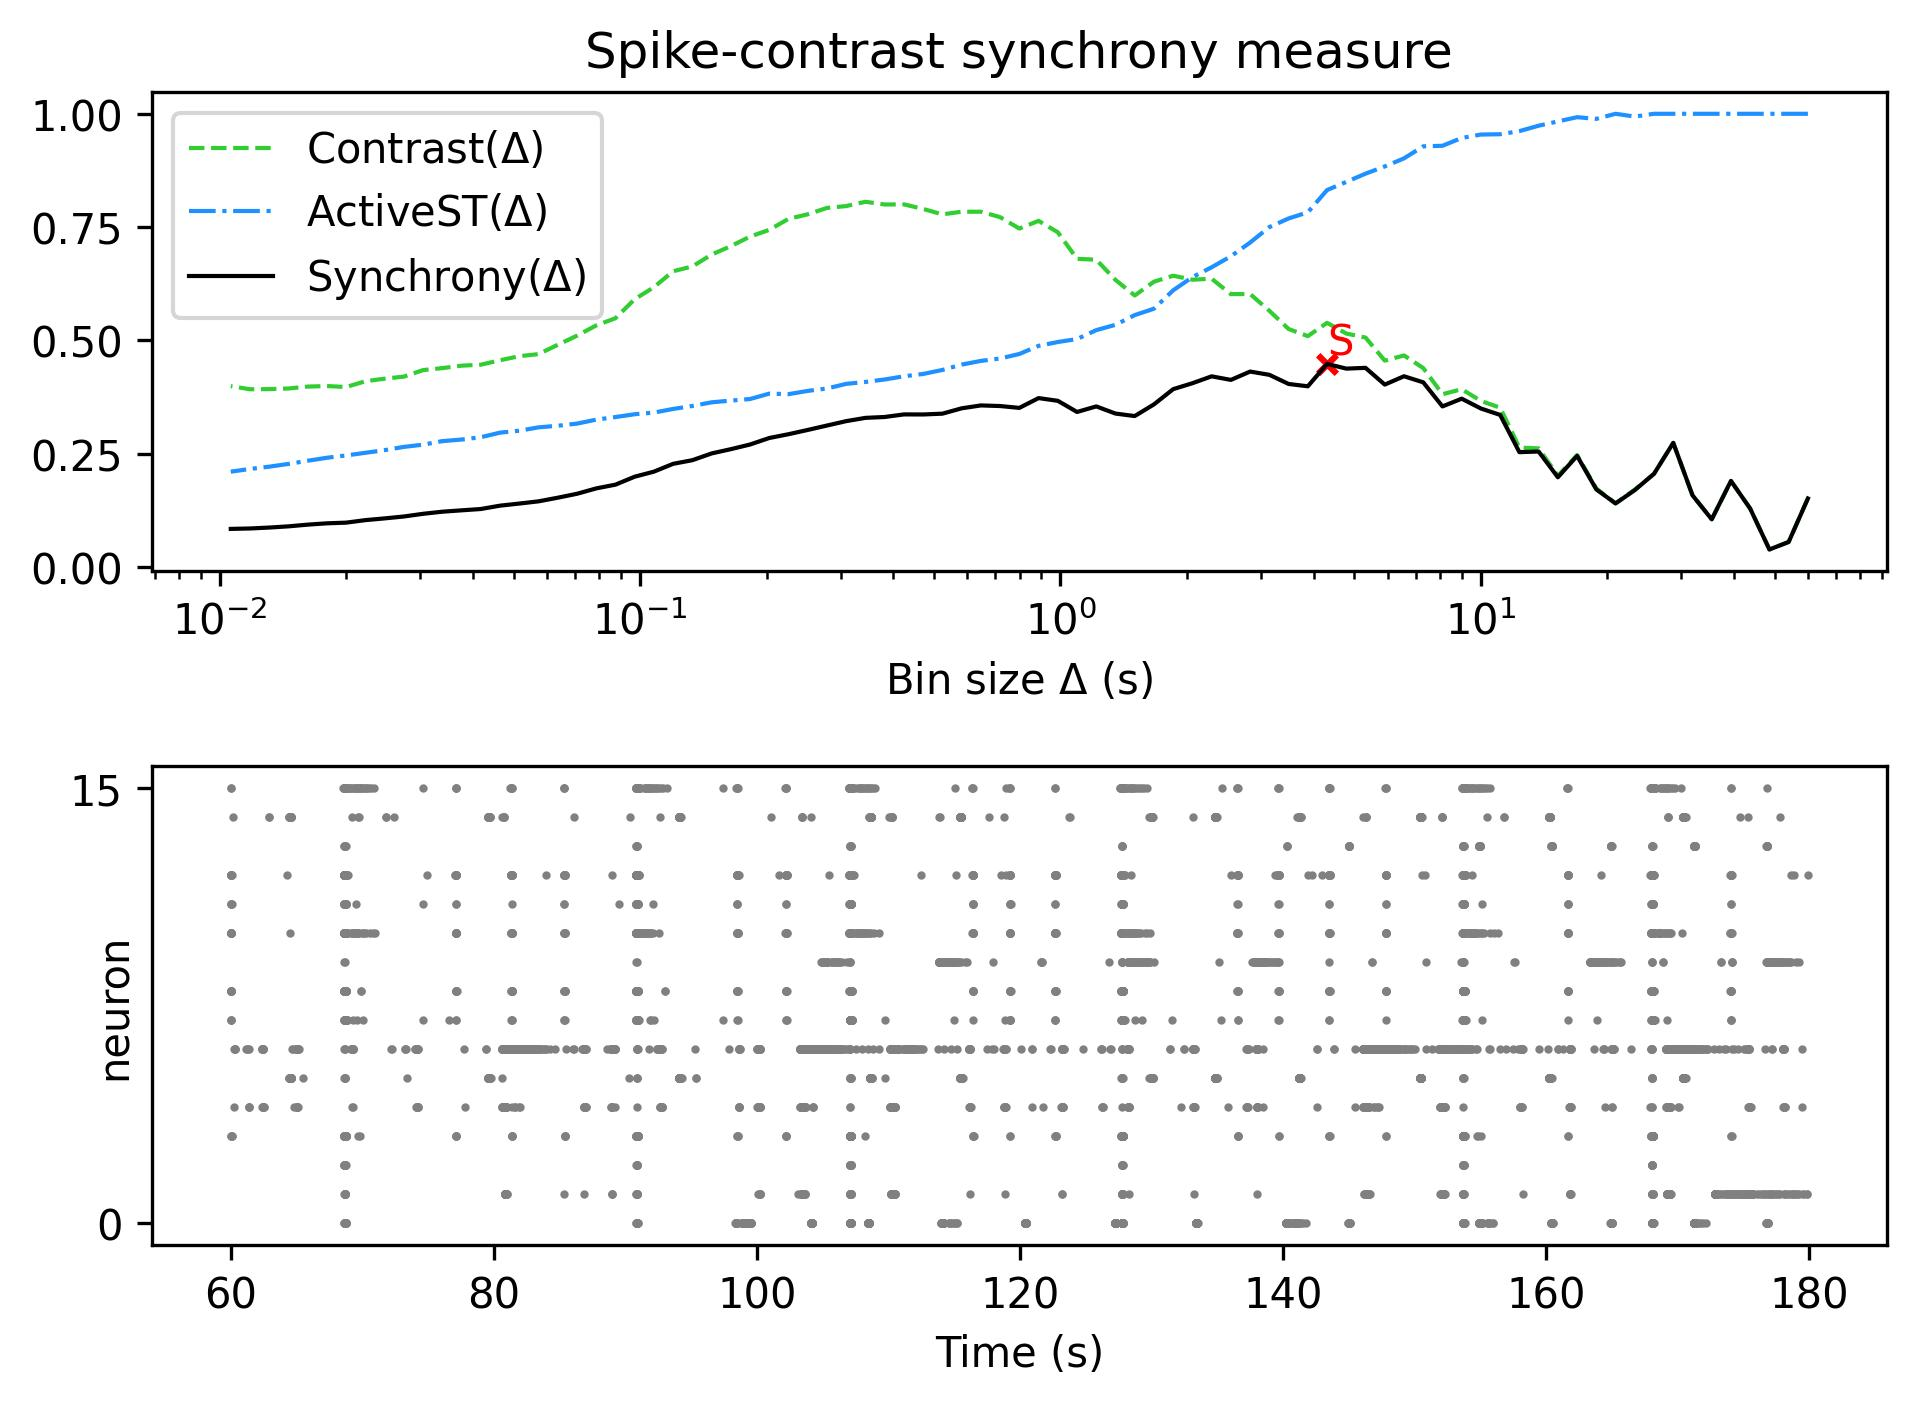

Source data for this figure (header and first rows):
, Spike-contrast (60.0 s), Spike-contrast (54.0 s), Spike-contrast (48.6 s), Spike-contrast (43.74 s), Spike-contrast (39.366 s), Spike-contrast (35.429 s), Spike-contrast (31.886 s), Spike-contrast (28.698 s), Spike-contrast (25.828 s), Spike-contrast (23.245 s), Spike-contrast (20.921 s), Spike-contrast (18.829 s), Spike-contrast (16.946 s), Spike-contrast (15.251 s), Spike-contrast (13.726 s), Spike-contrast (12.353 s), Spike-contrast (11.118 s), Spike-contrast (10.006 s), Spike-contrast (9.006 s), Spike-contrast (8.105 s), Spike-contrast (7.295 s), Spike-contrast (6.565 s), Spike-contrast (5.909 s)
0, 0.1509, 0.05495, 0.03837, 0.1285, 0.1896, 0.1049, 0.1579, 0.2737, 0.2054, 0.1694, 0.14, 0.1709, 0.2449, 0.1977, 0.2546, 0.2532, 0.3354, 0.3495, 0.3712, 0.3541, 0.4073, 0.4207, 0.4023
